Run: headless pygame with SDL's dummy video driver; simulated clock (each Clock.tick advances the game by its frame time, no real sleeping); random seed 0; keys injected as events and as key.get_pressed() state; mouse plan: one left click at the window centre at the start of phase 2, then a move to the lower-right quarter at the start of phase 3.
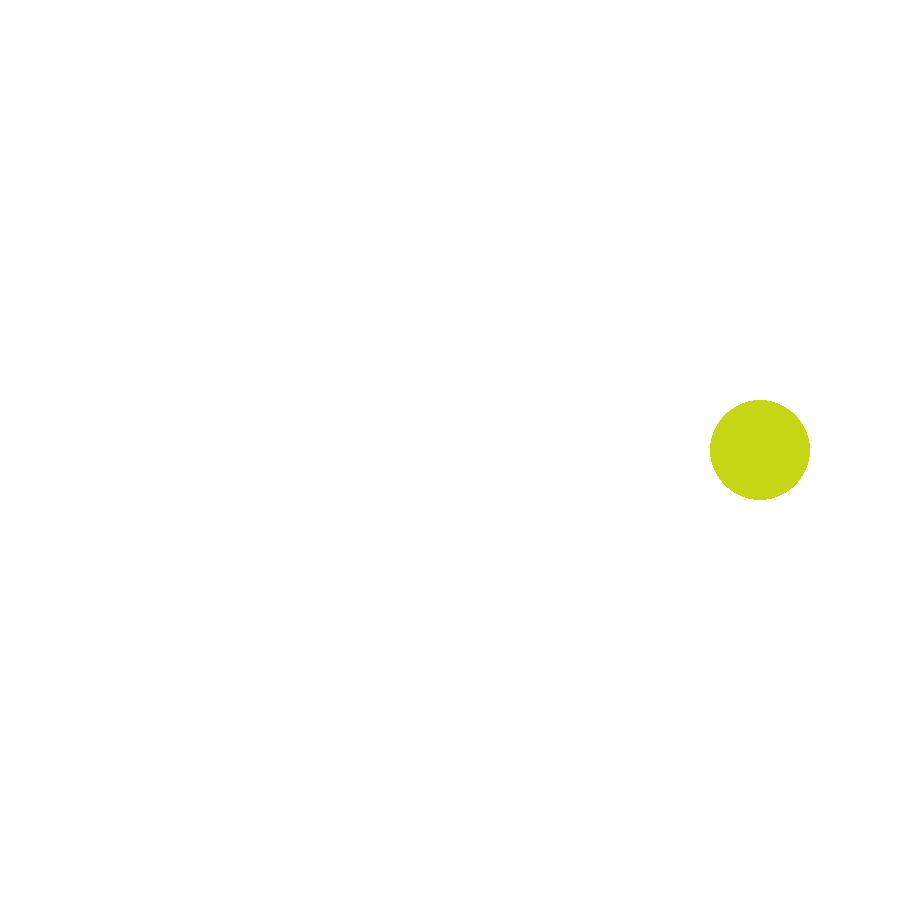
Frame 1 of 4 · flips 1–60 · no input
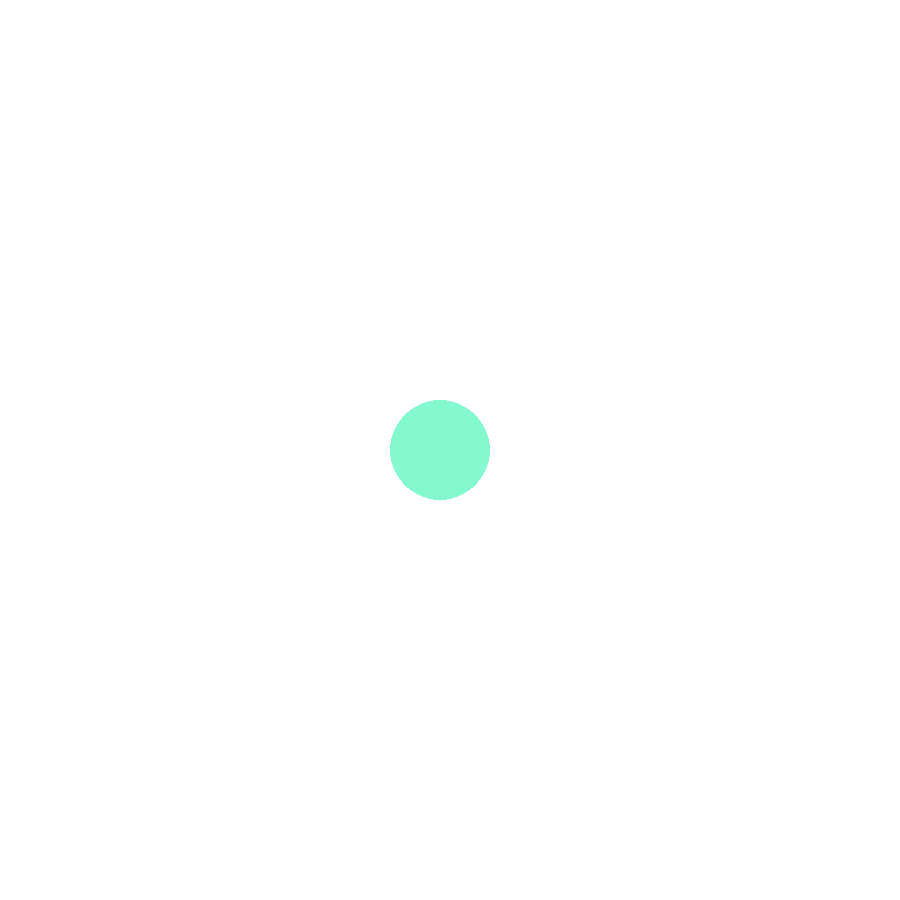
Frame 2 of 4 · flips 61–180 · clicked the window centre · tapped SPACE, RETURN · held RIGHT (→), D
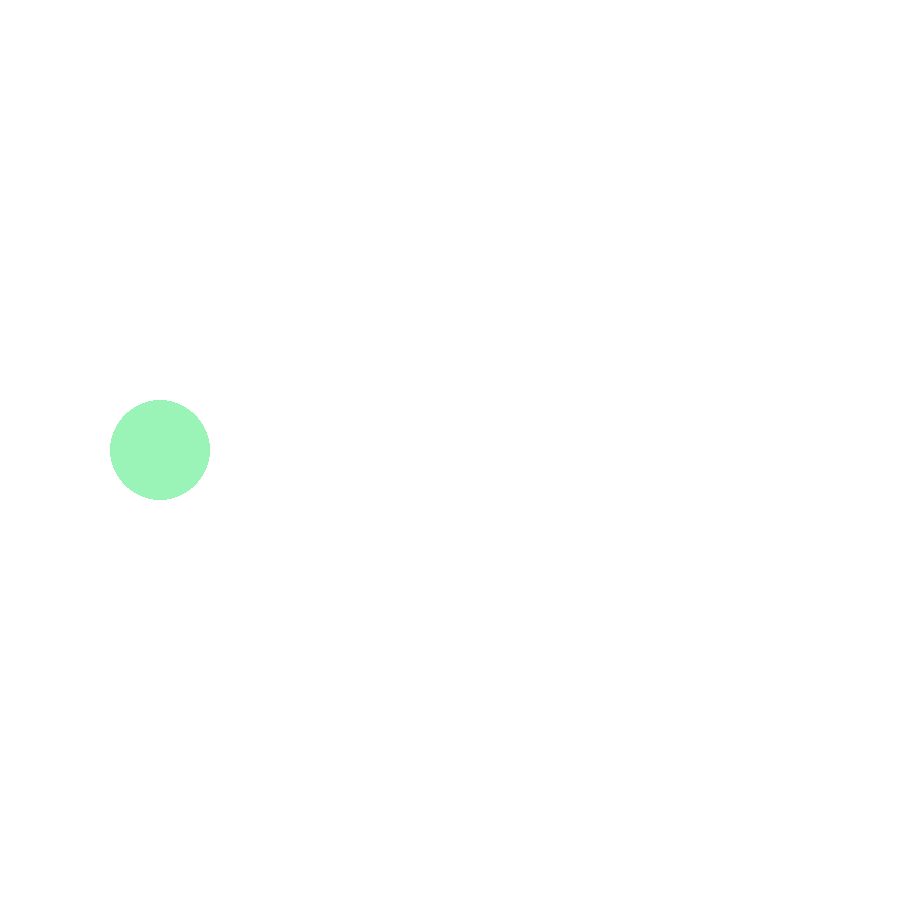
Frame 3 of 4 · flips 181–300 · moved the mouse to the lower-right quarter · held DOWN (↓), S
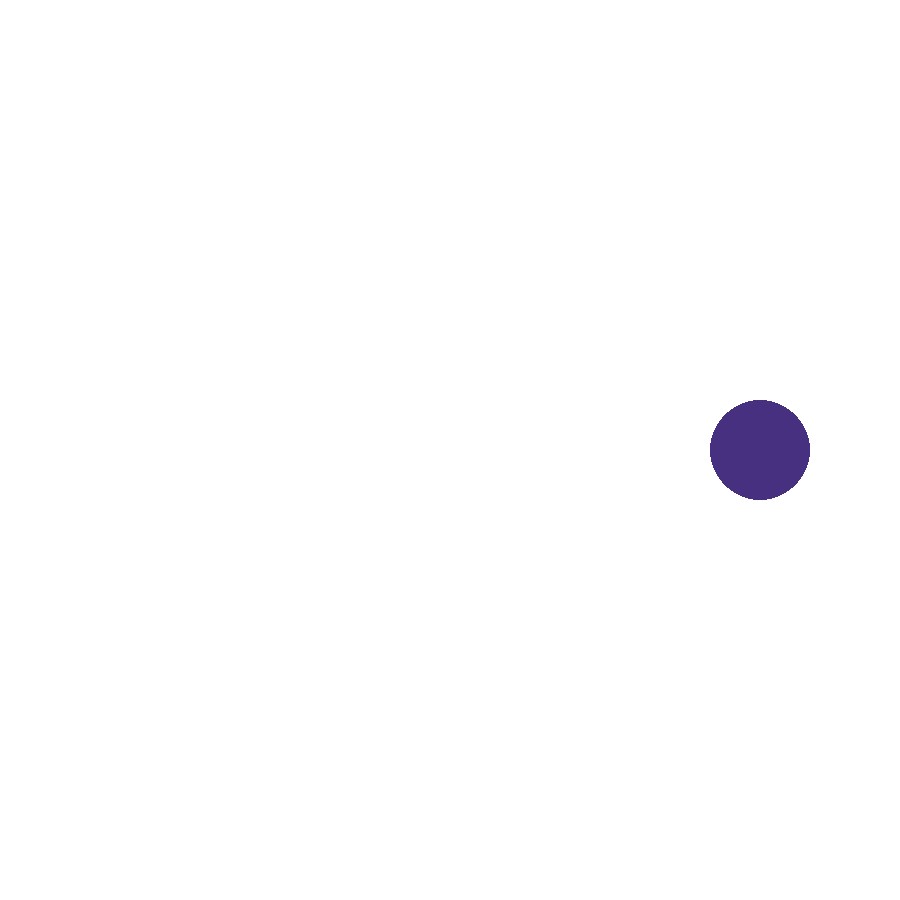
Frame 4 of 4 · flips 301–420 · held LEFT (←), A, UP (↑), W

The pygame program that drew these frames:

import pygame
from random import randint
from pygame.locals import *
import time
# color generator
def color():
    colors=[]
    for x in range(0,3):
        colors.append(randint(0,255))
    return tuple(colors)
# text
def show_text(msg, x, y, color, size):
    fontobj= pygame.font.SysFont('rockwell', size)
    msgobj = fontobj.render(msg,False,color)
    screen.blit(msgobj,(x, y))


pygame.init()
screenwidth=900
screenheight=900
name="HI"
x=450
y=450
screen=pygame.display.set_mode((screenwidth,screenheight))
clock=pygame.time.Clock()
pygame.display.set_caption(name)
show=1
cords=(0,0)
canmove=True
change=True
step=10
colors=(0,0,0)
while True:
    screen.fill((255,255,255))
    pygame.draw.circle(screen,colors,(x,450),50)
    if x>=900 or x<=0:
        step=-step
        colors=color()
    x+=step
    pygame.display.update()
    for event in pygame.event.get():
        if event.type==QUIT:
            pygame.quit()
            exit()
        if event.type==MOUSEMOTION:
            if canmove==True:
                cords=event.pos
